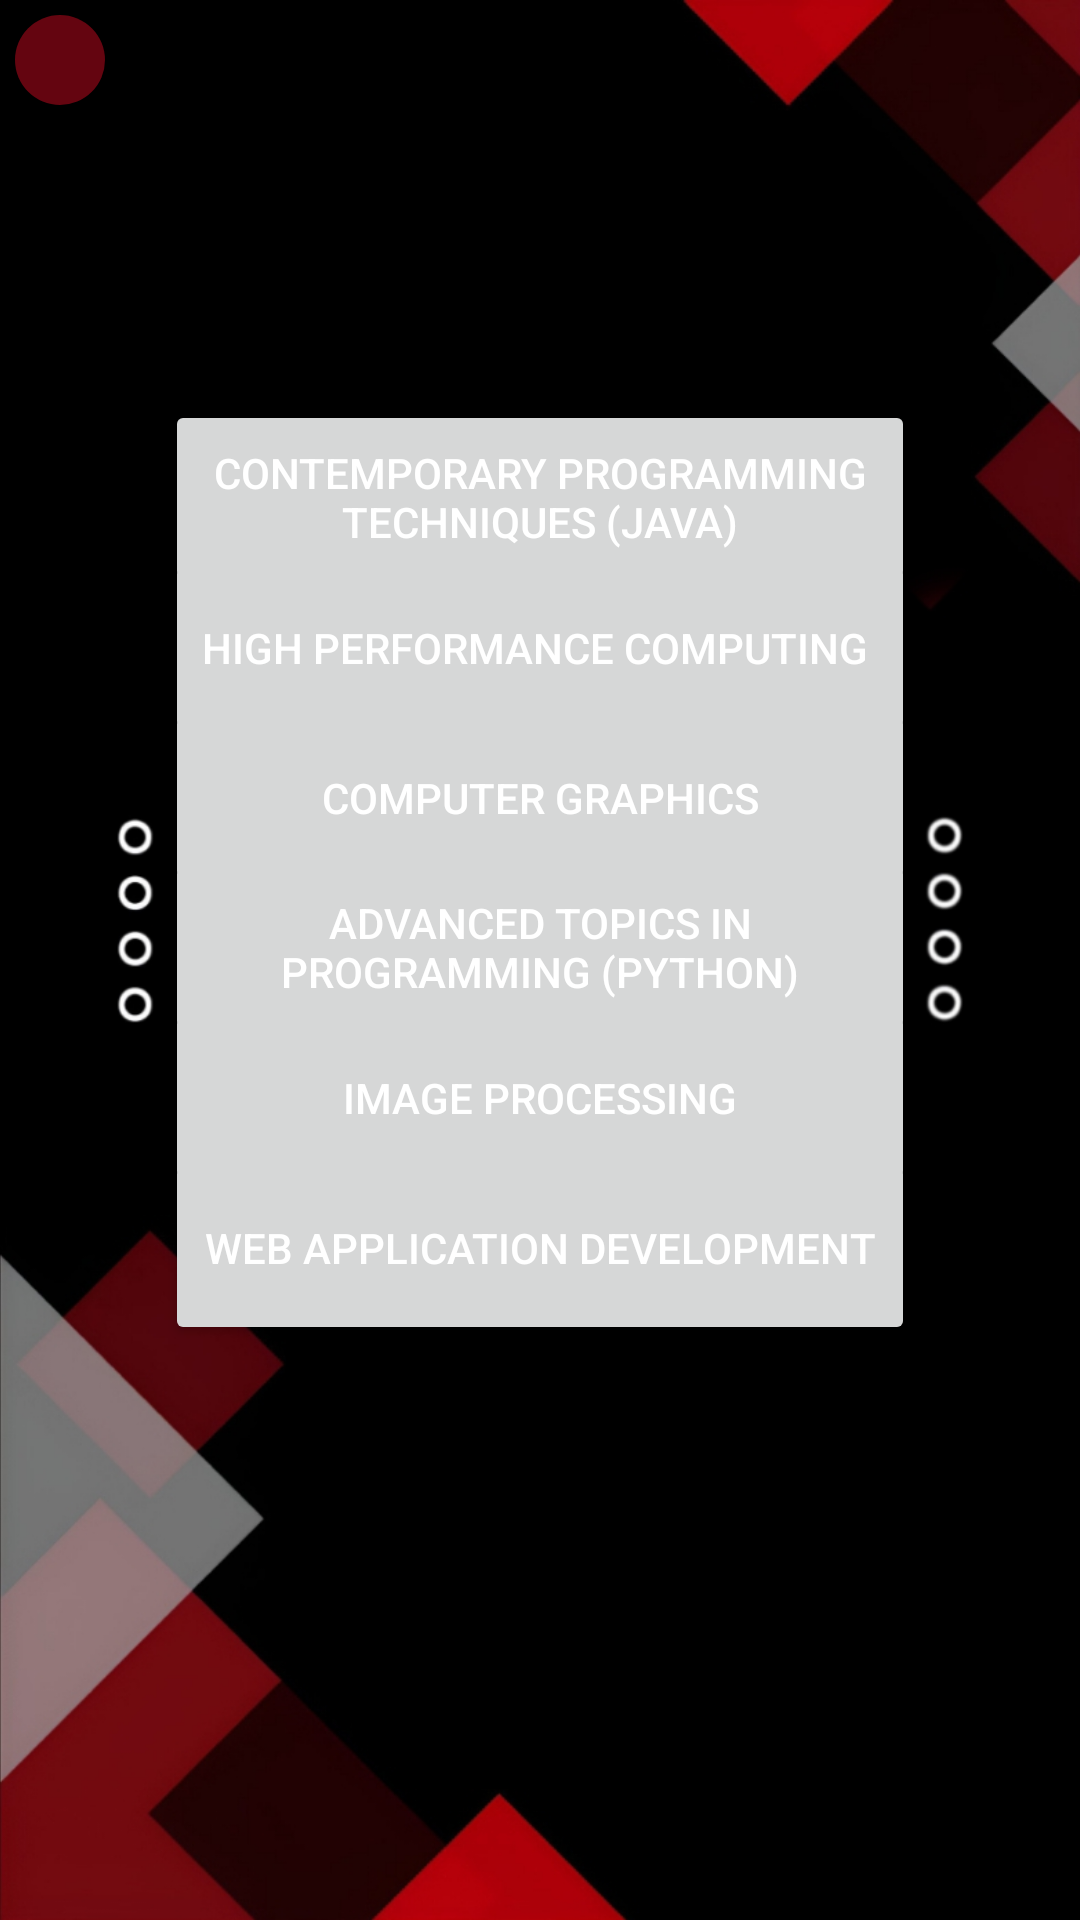

Layout XML and referenced resources for this Android screen:
<!-- AndroidManifest.xml: application theme Base.Theme.Intelligence -->
<!-- res/layout/activity_electives.xml -->
<?xml version="1.0" encoding="utf-8"?>
<RelativeLayout xmlns:android="http://schemas.android.com/apk/res/android"
    xmlns:app="http://schemas.android.com/apk/res-auto"
    xmlns:tools="http://schemas.android.com/tools"
    android:layout_width="match_parent"
    android:layout_height="match_parent"
    tools:context=".year1">

    <ImageView
        android:layout_width="match_parent"
        android:layout_height="match_parent"
        android:layout_centerInParent="true"
        android:scaleType="centerCrop"
        android:src="@drawable/background2" />

    <Button
        android:id="@+id/java"
        android:layout_width="250dp"
        android:layout_height="65dp"
        android:text="Contemporary Programming Techniques (Java)"
        android:layout_marginTop="400px"
        android:layout_centerHorizontal="true"/>
    <Button
        android:id="@+id/hpc"
        android:layout_width="250dp"
        android:layout_height="65dp"
        android:text="High performance computing "
        android:layout_marginTop="550px"
        android:layout_centerHorizontal="true"/>
    <Button
        android:id="@+id/gfx"
        android:layout_width="250dp"
        android:layout_height="65dp"
        android:text="Computer Graphics"
        android:layout_marginTop="700px"
        android:layout_centerHorizontal="true"/>
    <Button
        android:id="@+id/py"
        android:layout_width="250dp"
        android:layout_height="65dp"
        android:text="Advanced topics in programming (Python)"
        android:layout_marginTop="850px"
        android:layout_centerHorizontal="true"/>
    <Button
        android:id="@+id/imagepr"
        android:layout_width="250dp"
        android:layout_height="65dp"
        android:text="image processing"
        android:layout_marginTop="1000px"
        android:layout_centerHorizontal="true"/>
    <Button
        android:id="@+id/webapp"
        android:layout_width="250dp"
        android:layout_height="65dp"
        android:text="web application development"
        android:layout_marginTop="1150px"
        android:layout_centerHorizontal="true"/>

    <ImageButton
        android:id="@+id/back"
        android:layout_width="30dp"
        android:layout_height="30dp"
        android:foreground="@drawable/back_arrow_left_icon"
        android:foregroundGravity="fill"
        android:background="@drawable/back_button_background"
        android:padding="20dp"
        android:layout_marginLeft="5dp"
        android:layout_marginTop="5dp"
        android:layout_alignParentLeft="true"
        android:layout_alignParentTop="true"
        android:clickable="true"/>

</RelativeLayout>
<!-- resources referenced by this layout -->
<resources>
  <!-- drawable back_button_background (drawable) -->
  <?xml version="1.0" encoding="utf-8"?>
  <shape xmlns:android="http://schemas.android.com/apk/res/android">
    <solid android:color="@color/red" />
    <corners android:radius="30dp" />
    <size android:height="50dp" />
    <size android:width="50dp" />
  
  </shape>
  <!-- drawable background2 (drawable) -->
  <?xml version="1.0" encoding="utf-8"?>
  <bitmap xmlns:android="http://schemas.android.com/apk/res/android"
      android:src="@drawable/bkg2"
      android:adjustViewBounds="true"
      android:scaleType="centerCrop"
      />
  <style name="Base.Theme.Intelligence" parent="Theme.Material3.Light.NoActionBar">
          
          <item name="colorPrimary">@color/red</item>
          <item name="colorPrimaryDark">@color/darkred</item>
          <item name="android:textColor">@color/white</item>
      </style>
  <color name="red">#640510</color>
  <!-- drawable bkg2: jpg bitmap (drawable, 72627 bytes) -->
  <color name="darkred">#51010A</color>
  <color name="white">#FFFFFFFF</color>
</resources>
